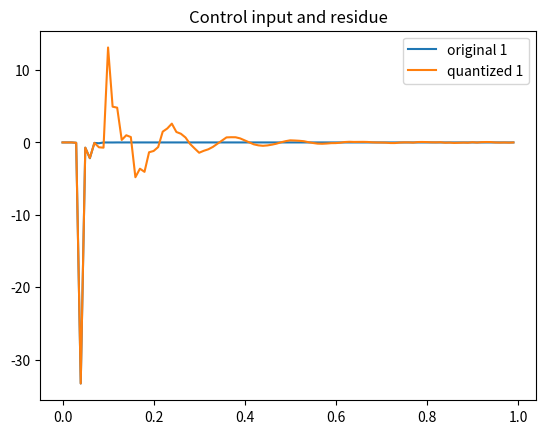
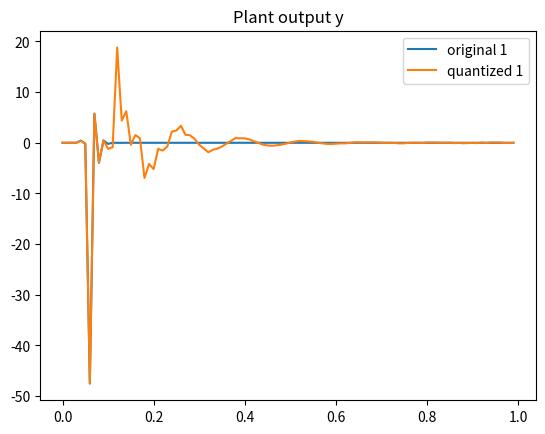
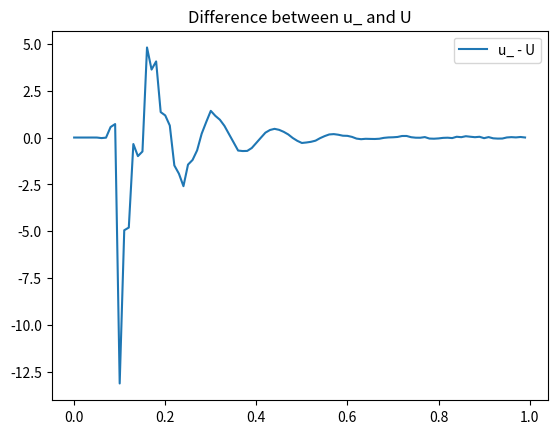

Here is the Python script that generated these plots, in order:
# 매트랩과 동일하게 나타남...
# 양자화한 컨트롤러는 peak value는 비슷하지만 ripple은 조금 생김

import numpy as np
import matplotlib.pyplot as plt

#np.seterr(over='raise', invalid='raise')  # 오버플로우 및 NaN 발생 시 에러 발생

# Sampling time
Ts = 0.01

############ Plant Model #################
A = np.array([[0,1.0000,0,0],
              [0, -0.18181818, 2.6727272727, 0],
              [0, 0, 0, 1],
              [0, -0.454545454545455, 31.181818181818183 , 0]])  

B = np.array([[0], [1.818181818181818], [0], [4.545454545454545]])  

C = np.array([[1, 0, 0, 0]])

############ Controller Model with Re-Enc #################
P_ = np.array([[0.000170111406236, -0.700242543381168, -0.080579410802687, -0.024922811916774]])  

F_ = np.array([[0, 0, 0, 0],
               [1, 0, 0, 0],
               [0, 1, 0, 0],
               [0, 0, 1, 0]])  

G_ = np.array([[0], [-0.000891204184009], [-0.038783175990242], [0.027732472262777]])  

R_ = np.array([[3557.595247666494], [9.375013335514], [-31.124614622107], [0.0605897659410]])  

H_ = np.array([[0, 0, 0, 1]])  

J_ = 1  

# Quantization parameters
r = 0.000001
s = 0.00001
qG = np.round(G_ / s)
qH = np.round(H_)
qP = np.round(P_ / s)
qJ = np.round(J_ / s)
qR = np.round(R_ / s)
# print("qP:", qP)
# print("qG:", qG)
# print("qR:", qR)
# print("qH:", qH)
# print("qJ:", qJ)

# Simulation settings
iter = 100
xp0 = np.array([[0], [0], [0.005], [0]])
xc0 = np.array([[0], [0], [0], [0]])

# Initialize variables
xp, xc, u, y = [xp0], [xc0], [], []
x_p, x_c, u_, y_, r_ = [xp0], [xc0], [], [], []
Xp, qXc, Xc, Y, U = [xp0], [np.round(xc0 / (r * s))], [xc0], [], []
resi, qY, qU, qresi, residue = [], [], [], [], []
diff_u, diff_Xc = [], []
print("qXc:", qXc[0])  # 처음 값
print("qresi:", qresi)
# Simulation loop
for i in range(iter):
    disturbance = 0 if i != 10 else 0
    print("iteration:", i, "번째")
    # Converted controller
    y_.append(C @ x_p[-1])
    u_.append(P_ @ x_c[-1] + disturbance)
    r_.append(H_ @ x_c[-1] + J_ * y_[-1])
    x_p.append(A @ x_p[-1] + B @ u_[-1])
    x_c.append(F_ @ x_c[-1] + G_ @ y_[-1] + R_ @ r_[-1])

    # Quantized controller
    
    # input output residue ipdate
    Y.append(C @ Xp[-1])
    qY.append(np.round(Y[-1] / r))
    qU.append(qP @ qXc[-1])
    U.append(qU[-1] * r * s * s)
    print("Y", Y[-1])
    
    qresi.append(qH @ qXc[-1] + qJ * qY[-1])
    resi.append(qresi[-1] * s)
    residue.append(r * resi[-1])
    
    # state update
    Xp.append(A @ Xp[-1] + B @ U[-1])
    new_qXc = F_ @ qXc[-1] + qG @ qY[-1] + qR @ resi[-1]
    qXc.append(new_qXc)
    Xc.append(r * s * new_qXc)
    
    # state difference comparing
    diff_u.append(u_[-1] - U[-1])
    diff_Xc.append(x_c[-1] - Xc[-1])

# Convert lists to arrays for plotting
u_ = np.hstack(u_).flatten()
U = np.hstack(U).flatten()
y_ = np.hstack(y_).flatten()
Y = np.hstack(Y).flatten()
diff_u = np.hstack(diff_u).flatten()
diff_Xc = np.hstack(diff_Xc).flatten()
time = Ts * np.arange(iter)

# Plot results
plt.figure(1)
plt.plot(time, u_, label='original 1')
plt.plot(time, U, label='quantized 1')
plt.title('Control input and residue')
plt.legend()

plt.figure(2)
plt.plot(time, y_, label='original 1')
plt.plot(time, Y, label='quantized 1')
plt.title('Plant output y')
plt.legend()

plt.figure(3)
plt.plot(time, diff_u, label='u_ - U')
plt.title('Difference between u_ and U')
plt.legend()

# state diff는 출력값이 4개라서 plot하는거 좀 수정...

# plt.figure(4)
# plt.plot(time, diff_Xc)
# plt.title('Difference between x_c and Xc')
# plt.legend(['x_c(1) - Xc(1)', 'x_c(2) - Xc(2)', 'x_c(3) - Xc(3)', 'x_c(4) - Xc(4)'])

plt.show()
